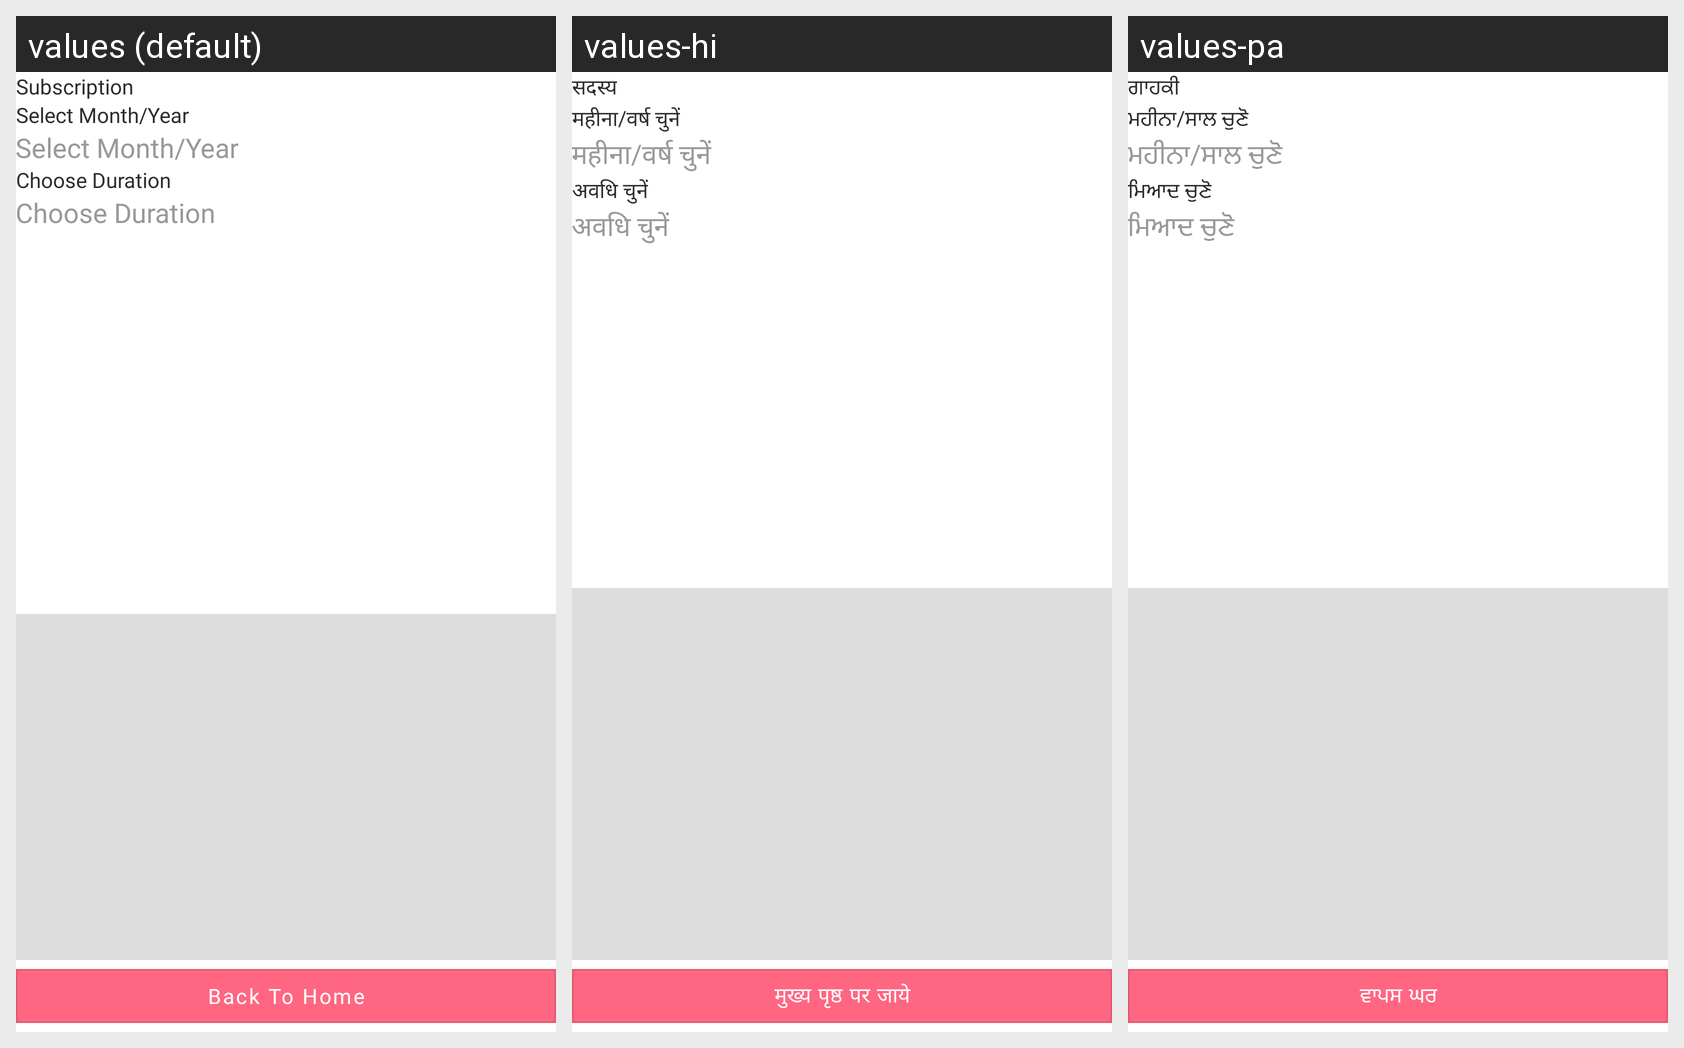

Translations of the strings shown on this Android screen, per locale in the grid:
Android screen res/layout/subscription_register.xml rendered under 3 locales, left to right: values (default), values-hi, values-pa. Device: Nexus 5 (rendered at 1080×1920; each locale shown at half size, 540×960, under a caption strip naming it); theme Theme.StreetSaarthi.
Other locales in the repository, not shown: values-as, values-bn, values-gu, values-kn, values-ml, values-mr, values-ta, values-te, values-ur.
Strings drawn on this screen, with the default value and each locale's value (text and hints the layout hard-codes, and strings that could not be matched under every locale, appear in the picture but are not listed):

subscription
  values: Subscription
  values-hi: सदस्य
  values-pa: ਗਾਹਕੀ

select_month_year
  values: Select Month/Year
  values-hi: महीना/वर्ष चुनें
  values-pa: ਮਹੀਨਾ/ਸਾਲ ਚੁਣੋ

choose_number
  values: Choose Duration
  values-hi: अवधि चुनें
  values-pa: ਮਿਆਦ ਚੁਣੋ

back_to_home
  values: Back To Home
  values-hi: मुख्य पृष्ठ पर जाये
  values-pa: ਵਾਪਸ ਘਰ
